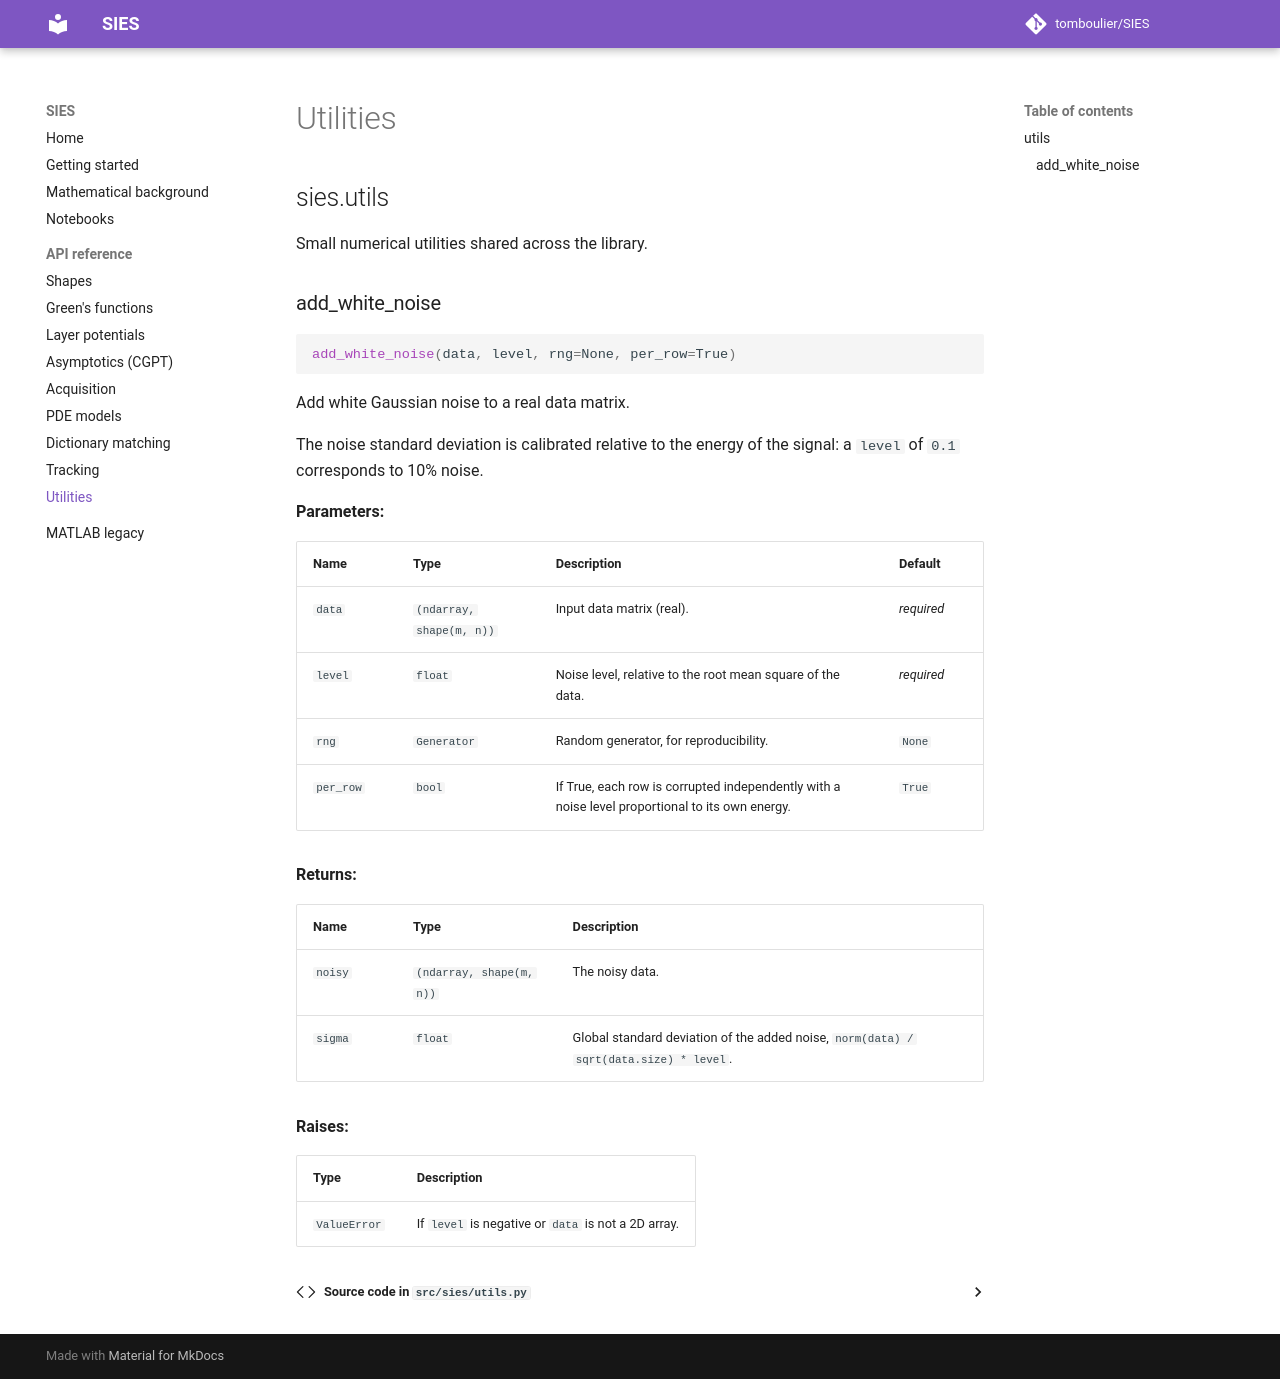

repository: tomboulier/SIES · page: api/utils/index.html · generator: mkdocs

# Utilities

::: sies.utils
